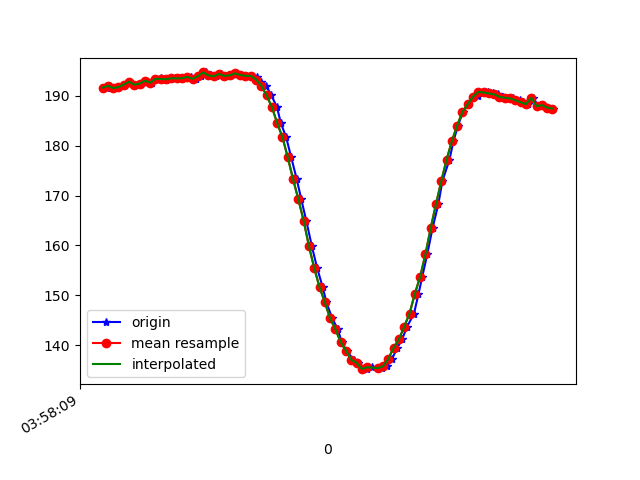

Values plotted in this chart, from the file beside it:
1618199889675, 895552672157067, 191.60156, -224.21875, -70.50781
1618199889680, 895552691507573, 191.9, -224.2, -70.51
1618199889688, 895552710583388, 192, -224, -70.51
1618199889703, 895552729659203, 191.5, -224.5, -69.82
1618199889722, 895552748551890, 191.7, -224, -69.73
1618199889741, 895552767627705, 192.2, -223.9, -69.63
1618199889761, 895552786642477, 192.8, -224.5, -69.34
1618199889781, 895552805840377, 192.2, -223.9, -69.04
1618199889807, 895552827998844, 192.4, -224.1, -69.63
1618199889823, 895552844266699, 193, -224.4, -69.14
1618199889846, 895552863434078, 192.6, -224.1, -67.97
1618199889862, 895552882662499, 193.4, -223.5, -68.46
1618199889880, 895552901585708, 193.5, -224.3, -69.34
1618199889899, 895552920814129, 193.2, -224, -68.65
1618199889918, 895552939706816, 193.3, -224.3, -69.34
1618199889935, 895552958935238, 193.5, -223.9, -68.75
1618199889954, 895552978041574, 193.5, -224.1, -68.75
1618199889974, 895552997056346, 193.5, -224, -68.07
1618199889993, 895553016132161, 193.8, -224.2, -68.65
1618199890012, 895553035299540, 193.4, -223.8, -68.36
1618199890031, 895553054466919, 193.8, -224.1, -67.97
1618199890050, 895553073481691, 194.6, -223.6, -68.07
1618199890069, 895553092496463, 194, -223.4, -67.58
1618199890089, 895553111511236, 193.8, -223.4, -66.99
1618199890106, 895553130770178, 194.3, -224.4, -67.29
1618199890129, 895553149845993, 193.9, -223.9, -67.38
1618199890147, 895553168952330, 194, -224, -67.29
1618199890166, 895553187875538, 194.4, -223.9, -67.38
1618199890183, 895553207103959, 194.1, -224.1, -67.19
1618199890202, 895553226210296, 193.9, -224.4, -67.58
1618199890222, 895553245377675, 193.9, -224.1, -67.19
1618199890243, 895553264484011, 193.7, -223.9, -67.68
1618199890259, 895553283559826, 192.8, -224.1, -67.97
1618199890278, 895553302635641, 192, -223.9, -68.75
1618199890298, 895553321894583, 190, -224.6, -69.14
1618199890319, 895553340817792, 187.7, -224.9, -69.63
1618199890334, 895553359954649, 184.5, -225.3, -70.7
1618199890354, 895553379152549, 181.6, -226.3, -71.19
1618199890373, 895553398503056, 177.6, -227.2, -72.95
1618199890394, 895553417182094, 173.2, -228.5, -72.85
1618199890411, 895553436257909, 169.2, -230.3, -72.85
1618199890430, 895553455486330, 164.9, -232.1, -72.95
1618199890451, 895553474531624, 159.9, -234, -72.27
1618199890471, 895553494004216, 155.5, -235.9, -71.48
1618199890492, 895553512713775, 151.7, -238.2, -70.51
1618199890506, 895553531789590, 148.6, -240.3, -69.43
1618199890528, 895553550895926, 145.4, -241.9, -67.87
1618199890549, 895553570032784, 143.3, -243.8, -67.38
1618199890564, 895553589261205, 140.6, -246, -66.02
1618199890582, 895553608123371, 139, -248.1, -66.02
1618199890609, 895553627351792, 137.1, -249.3, -65.82
1618199890624, 895553646580214, 136.5, -250.3, -64.94
1618199890640, 895553665808635, 135.3, -251.4, -64.84
1618199890659, 895553684731844, 135.4, -252.1, -65.23
1618199890678, 895553703777137, 135.6, -251.9, -64.94
1618199890700, 895553722822431, 135.4, -252.2, -64.94
1618199890716, 895553741867725, 135.4, -252.1, -65.53
1618199890735, 895553760974061, 135.8, -251.8, -66.21
1618199890754, 895553779927790, 137.3, -250.4, -66.7
1618199890774, 895553798973084, 139.6, -249.7, -67.38
1618199890792, 895553818018378, 141.2, -247.8, -69.04
... 30 more rows
